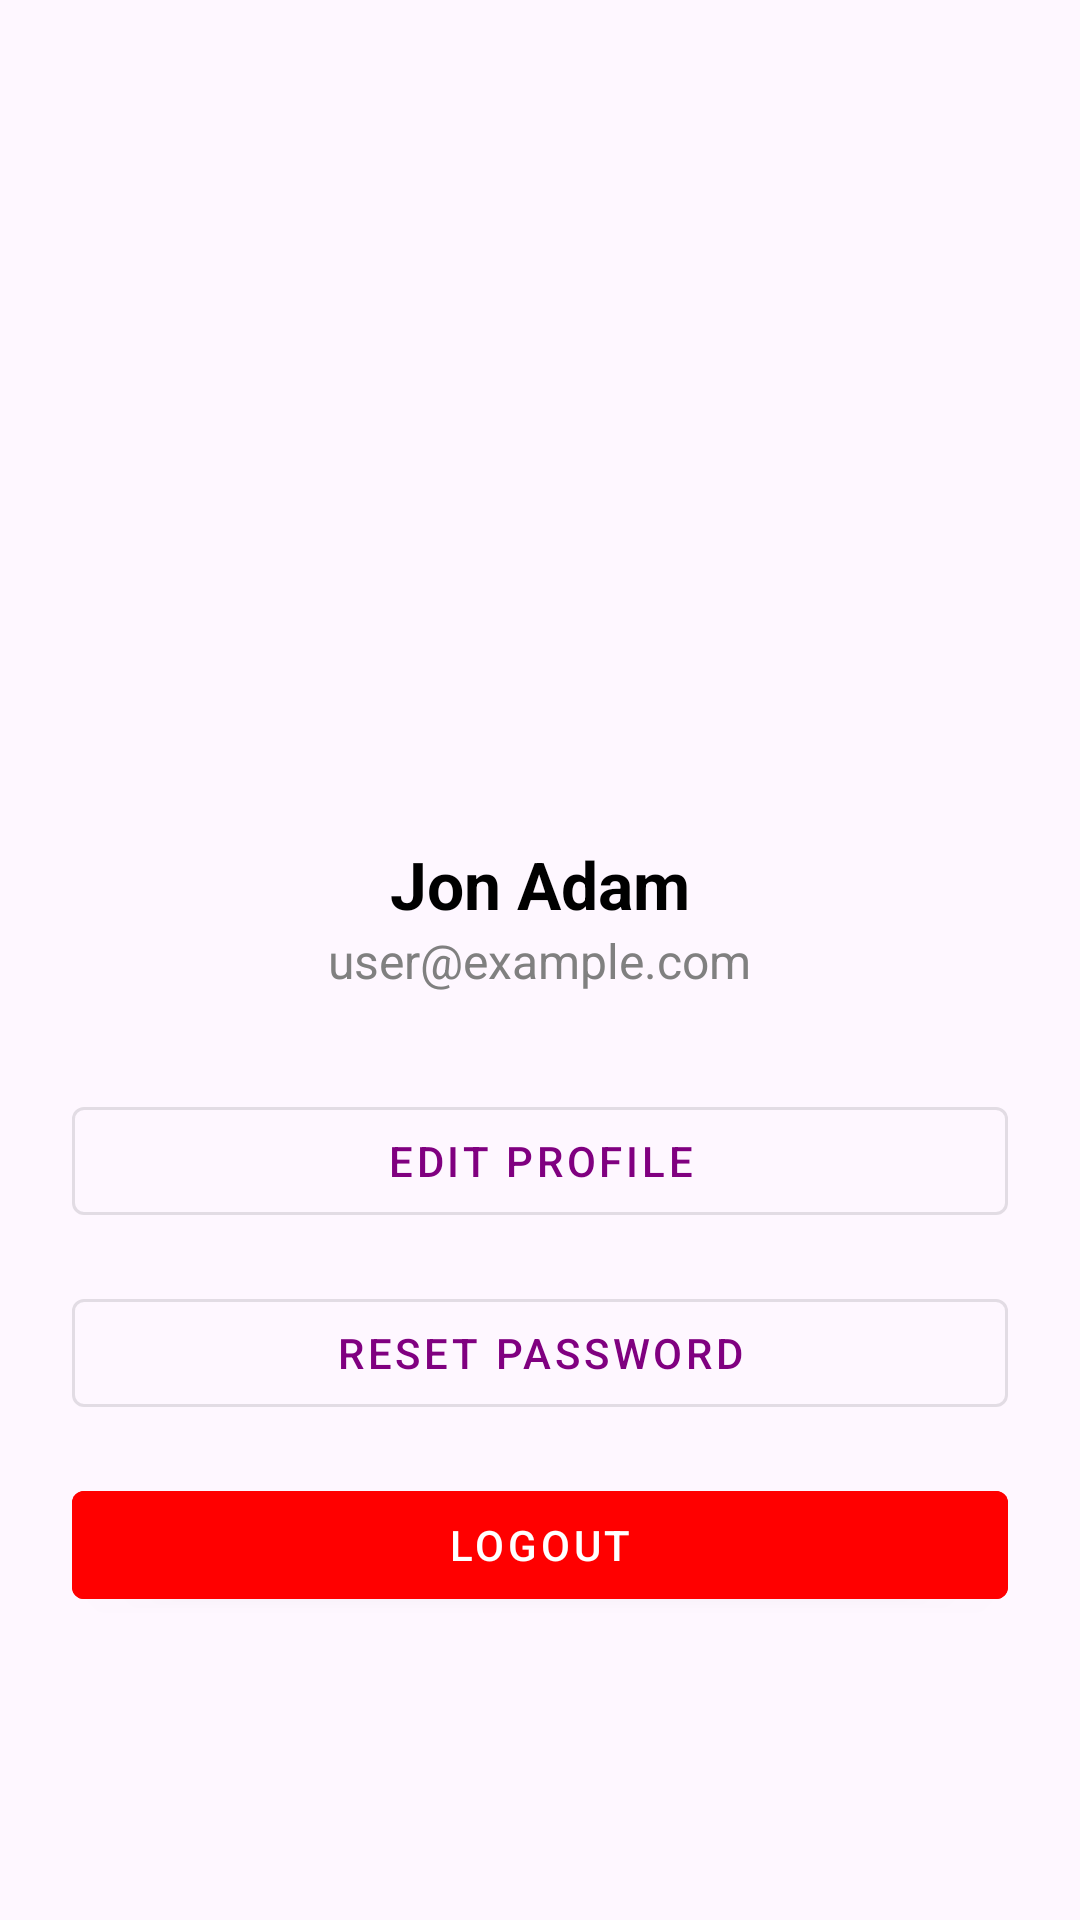

Write the Android layout XML for this screen, with the resource values it uses.
<!-- AndroidManifest.xml: application theme Theme.CallePeninsulares -->
<!-- res/layout/fragment_profile.xml -->
<?xml version="1.0" encoding="utf-8"?>
<ScrollView xmlns:android="http://schemas.android.com/apk/res/android"
    xmlns:app="http://schemas.android.com/apk/res-auto"
    android:layout_width="match_parent"
    android:layout_height="match_parent"
    android:background="@drawable/modern_gradient_bg">

    <LinearLayout
        android:layout_width="match_parent"
        android:layout_height="wrap_content"
        android:orientation="vertical"
        android:layout_marginTop="120dp"
        android:padding="24dp"
        android:gravity="center_horizontal">

        
        <ImageView
            android:id="@+id/profileImage"
            android:layout_width="120dp"
            android:layout_height="120dp"
            android:src="@drawable/ic_profile_placeholder"
            android:background="@drawable/circle_bg"
            android:padding="8dp"
            android:scaleType="centerCrop"
            android:elevation="6dp"
            android:layout_marginBottom="16dp" />

        
        <TextView
            android:id="@+id/userName"
            android:layout_width="wrap_content"
            android:layout_height="wrap_content"
            android:text="Jon Adam"
            android:textSize="22sp"
            android:textStyle="bold"
            android:textColor="@color/black" />

        
        <TextView
            android:id="@+id/userEmail"
            android:layout_width="wrap_content"
            android:layout_height="wrap_content"
            android:text="user@example.com"
            android:textSize="16sp"
            android:textColor="@color/gray"
            android:layout_marginBottom="32dp" />

        
        <com.google.android.material.button.MaterialButton
            android:id="@+id/btnEditProfile"
            style="@style/Widget.MaterialComponents.Button.OutlinedButton"
            android:layout_width="match_parent"
            android:layout_height="wrap_content"
            android:text="Edit Profile"
            android:icon="@drawable/ic_edit"
            app:iconGravity="textStart"
            app:iconPadding="12dp"
            android:layout_marginBottom="16dp" />

        
        <com.google.android.material.button.MaterialButton
            android:id="@+id/btnResetPassword"
            style="@style/Widget.MaterialComponents.Button.OutlinedButton"
            android:layout_width="match_parent"
            android:layout_height="wrap_content"
            android:text="Reset Password"
            android:icon="@drawable/ic_lock_reset"
            app:iconGravity="textStart"
            app:iconPadding="12dp"
            android:layout_marginBottom="16dp" />

        
        <com.google.android.material.button.MaterialButton
            android:id="@+id/btnLogout"
            style="@style/Widget.MaterialComponents.Button"
            android:layout_width="match_parent"
            android:layout_height="wrap_content"
            android:text="Logout"
            android:icon="@drawable/ic_logout"
            app:iconGravity="textStart"
            app:iconPadding="12dp"
            android:backgroundTint="@color/red"
            android:textColor="@color/white" />

    </LinearLayout>
</ScrollView>
<!-- resources referenced by this layout -->
<resources>
  <color name="black">#FF000000</color>
  <color name="gray">#808080</color>
  <color name="red">#FF0000</color>
  <color name="white">#FFFFFFFF</color>
  <!-- drawable circle_bg (drawable) -->
  <?xml version="1.0" encoding="utf-8"?>
  <selector xmlns:android="http://schemas.android.com/apk/res/android">
      <shape xmlns:android="http://schemas.android.com/apk/res/android" android:shape="oval">
          <solid android:color="#EDE7F6" />
      </shape>
  </selector>
  <!-- drawable modern_gradient_bg (drawable) -->
  <?xml version="1.0" encoding="utf-8"?>
  <selector xmlns:android="http://schemas.android.com/apk/res/android">
      <gradient xmlns:android="http://schemas.android.com/apk/res/android"
          android:startColor="#DDE6F5"
          android:endColor="#F5F7FB"
          android:angle="90" />
  
  </selector>
  <style name="Theme.CallePeninsulares" parent="Theme.Material3.DayNight.NoActionBar">
          
          <item name="colorPrimary">@color/purple</item>
          <item name="colorOnPrimary">@color/white</item>
          <item name="colorSecondary">@color/teal_200</item>
          <item name="colorOnSecondary">@color/black</item>
  
          
          <item name="android:statusBarColor">?attr/colorPrimary</item>
  
          
          <item name="textAppearanceHeadline1">@style/TextAppearance.Material3.HeadlineMedium</item>
          <item name="textAppearanceBody1">@style/TextAppearance.Material3.BodyMedium</item>
      </style>
  <color name="purple">#800080</color>
  <color name="teal_200"> #bcf5f5</color>
</resources>
